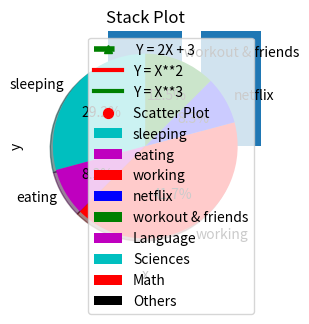
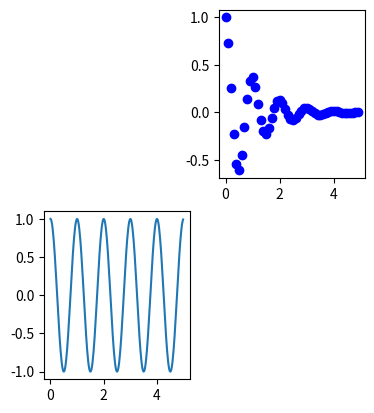

Recreate these plots in Python, in order.
import matplotlib.pyplot as plt
import numpy as np

#LINE PLOT

# Show the easiest graph (y = x)
x = np.arange(2,11,2)
y = 2*x + 3

plt.figure(figsize=(6,3))
plt.title("Line Plot")
plt.plot(x, y, 'g--^', linewidth = 4, label = " Y = 2X + 3")
plt.xlabel("X-axis")
plt.ylabel("Y-axis")
#plt.axis([0, 10, 0, 50])
plt.xticks(ticks=x, labels=x, rotation = 45)
plt.legend()
plt.show()

# Formatting

#plt.figure(figsize=(6,3))
#plt.title("Line Plot")
#plt.plot(x, y, 'ro', label = " Y = 2X + 3", linewidth = 4) g^, r--, b--, b-, p-
#plt.legend()
#plt.xlabel("X-axis")
#plt.ylabel("Y-axis")
#plt.axis([0, 10, 0, 50])
#plt.xticks(ticks=x, labels=x, rotation = 45)

# Plot multiple graphs on a single plot
plt.plot(x, x**2, 'r', label="Y = X**2", linewidth = 3)
plt.plot(x, x**3, 'g', label="Y = X**3", linewidth = 3)
plt.legend()
plt.show()

#How to get smoother curve?
#x = np.linspace(1,5,20)

#BAR PLOT
# x cordinate = position of bar
# y cordiante = length of bar

plt.bar([1,3,5,7], [2,6,4,9], color = 'b')
plt.show()

# Showing multiple graphs in a single plot
plt.bar([1,3,5,7], [2,6,4,9], color = 'b')
plt.bar([2,4,6,8], [3,5,7,9], color = "m")
plt.show()

# Showing the categorical data using bar plot
plt.bar(["Male Literacy", "Female Literacy"], [90, 95])
plt.show()

#Task - Plot the graph of count of passengers in different Pclass on a bar plot

#HISTOGRAM
ages = [22,55,36,45,21,67,45,23,89,11,33,72,88,67,89,12,6,9,48,75,18] #values
bins = [0, 10, 20, 30, 40, 50, 60, 70, 80, 90, 100] #intervals

plt.hist(ages, bins, rwidth = 0.8) #rwidth The relative width of the bars as a fraction of the bin width. 
plt.xlabel("Age Interval")
plt.ylabel("Frequency")
plt.title("Histogram")
plt.show()

#SCATTER PLOT
plt.scatter(x, y, label = "Scatter Plot", color = 'red', marker = 'o', s = 50)
plt.show()

#PIE CHART
slices = [7, 2 ,10, 2, 3]
activities = ["sleeping", "eating", "working", "netflix", "workout & friends"]

cols = ['c', 'm', 'r', 'b', 'g']

plt.pie(slices, labels = activities, colors = cols, autopct='%1.1f%%', startangle = 90, shadow = True)# colors = cols, startangle = 90, shadow = True , autopct='%1.1f%%'
plt.title("Day Chart")
plt.show()

#STACK PLOT
days = ["Mon","Tue","Wed","Thu","Fri"]

languages = [2,3,1,3,1]
sciences = [1,2,1,2,3]
math = [2,1,2,3,2]
others = [3,2,4,0,2]

plt.stackplot(days, languages, sciences, math, others, colors = ['m','c','r','k'],labels=["Language", "Sciences", "Math", "Others"])

plt.xlabel("x")
plt.ylabel("y")
plt.title("Stack Plot")
plt.legend()
plt.show()

#SUB PLOTS
def f(t):
  return np.exp(-t)*np.cos(2*np.pi*t)

t1 = np.arange(0, 5, 0.1)
t2 = np.arange(0, 5, 0.02)

plt.figure()
plt.subplot(232)
plt.plot(t1, f(t1), 'bo')

plt.subplot(234)
plt.plot(t2, np.cos(2*np.pi*t2))

plt.show()

#Task - Plot the pie chart of count of passengers in different Pclass.